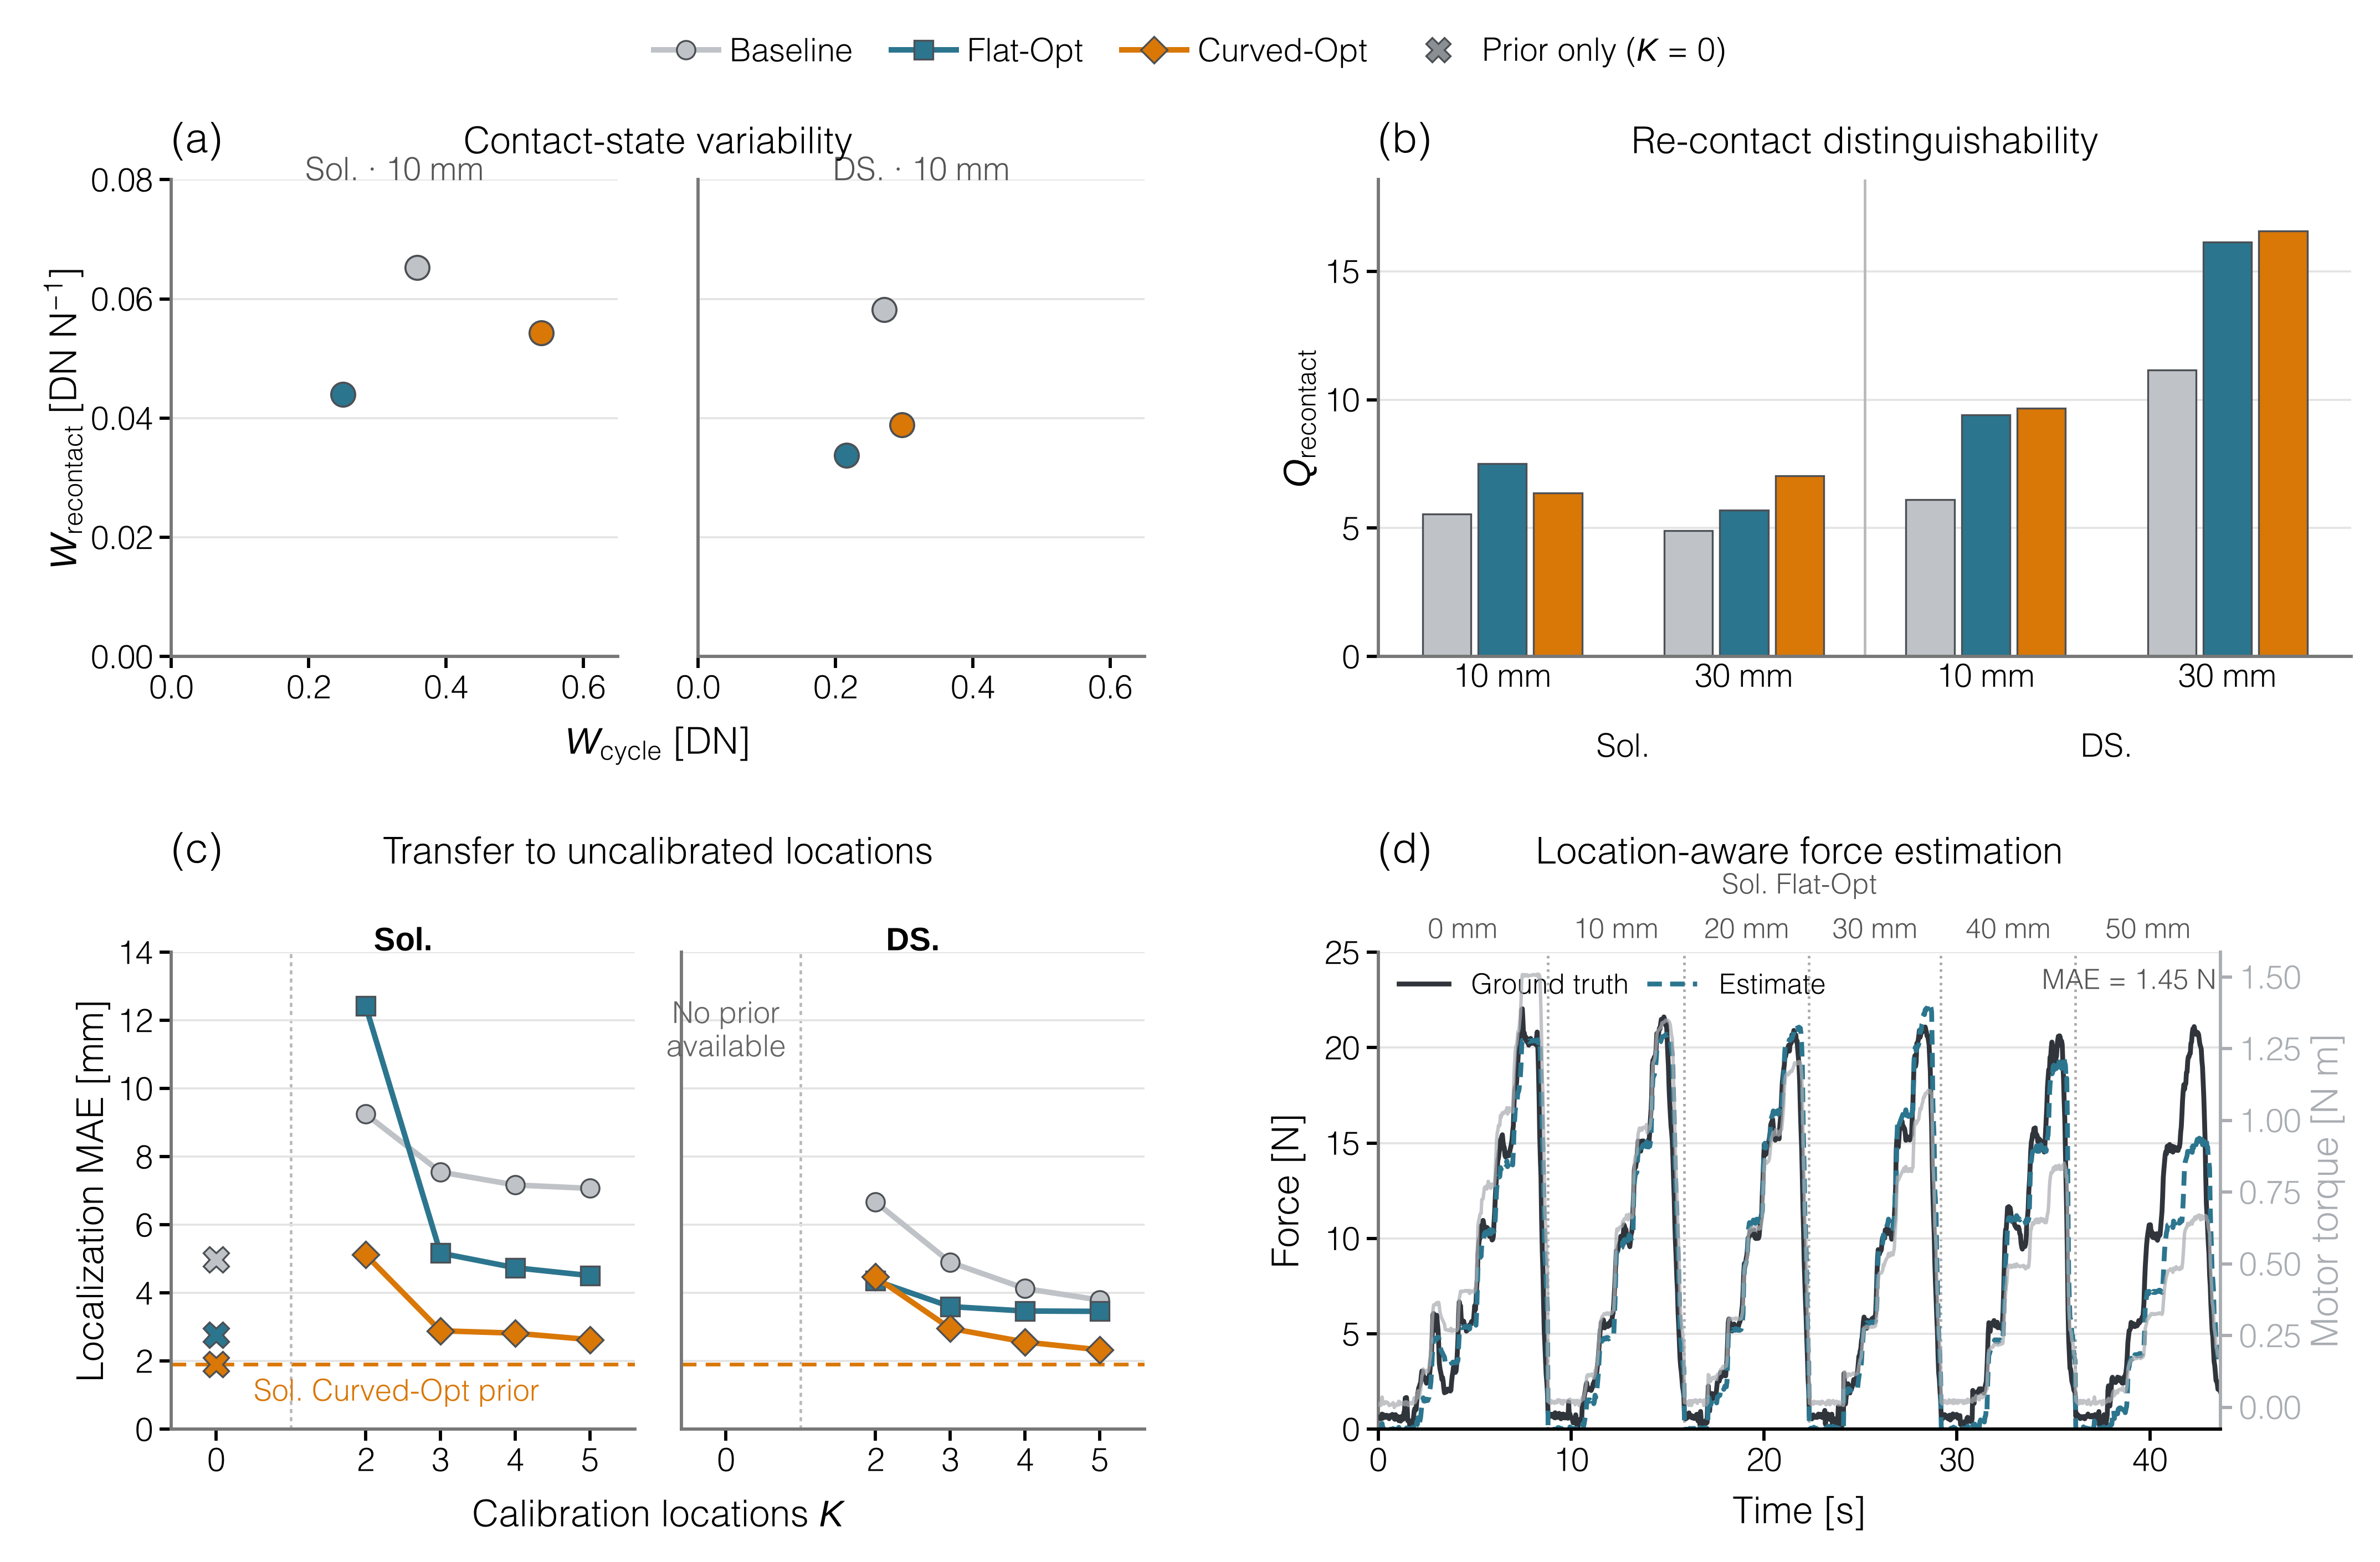

Python code for this plot:
"""Compose the canonical double-column Figure 6 analysis."""

from __future__ import annotations

import argparse
from pathlib import Path
import sys
from typing import Any


REPOSITORY_ROOT = Path(__file__).resolve().parents[2]
if str(REPOSITORY_ROOT) not in sys.path:
    sys.path.insert(0, str(REPOSITORY_ROOT))

import matplotlib  # noqa: E402

matplotlib.use("Agg")

import matplotlib.pyplot as plt  # noqa: E402
from matplotlib.lines import Line2D  # noqa: E402
from matplotlib.transforms import Bbox  # noqa: E402
import numpy as np  # noqa: E402

from experiments.analysis.fig5c_decoder import (  # noqa: E402
    DEFAULT_CONFIG_PATH,
    PaperFigureConfig,
    load_config,
    read_csv,
)
from experiments.analysis.fig6abc import (  # noqa: E402
    OUTPUT_SUBDIRECTORY as FIG6ABC_OUTPUT_SUBDIRECTORY,
    cached_artifacts_current as fig6abc_artifacts_current,
    run_analysis as run_fig6abc_analysis,
)
from figures.fig6.fig6abc import (  # noqa: E402
    PANEL_C_TABLE,
    _legend_handles as _morphology_legend_handles,
    _plot_panel_a as _plot_corrected_panel_a,
    _plot_panel_b as _plot_corrected_panel_b,
    _plot_panel_c as _plot_corrected_panel_c,
    load_panel_c,
)
from figures.fig6.fig6d_force_timeseries import (  # noqa: E402
    DEFAULT_DATASET_ROOT as DEFAULT_FORCE_DATASET_ROOT,
    DEFAULT_OUTPUT_STEM as FORCE_TIMESERIES_OUTPUT_STEM,
    EXPERIMENT_LABEL as FORCE_EXPERIMENT_LABEL,
    build_force_timeseries,
    plot_force_timeseries,
    save_force_timeseries_panel,
    write_force_timeseries_csv,
)
from lumo.visualization import (  # noqa: E402
    DEFAULT_STYLE,
    EDGE_COLOR,
    STRUCTURAL_FONT_FAMILY,
    publication_context,
    save_figure,
)


FIGURE_DIRECTORY = Path(__file__).resolve().parent
DEFAULT_OUTPUT_STEM = FIGURE_DIRECTORY / "fig6"
PANEL_C_OUTPUT_STEM = FIGURE_DIRECTORY / "fig6c_uncalibrated_location_mae"
FIGURE_SIZE_IN = (DEFAULT_STYLE.double_column_width_in, 4.70)
PANEL_D_RIGHT_MARGIN = 0.055
# Panel (d) stacks in-axes location labels under its specimen label, so the
# bottom-row titles clear both.
PANEL_D_LABEL_OFFSET_IN = 0.16
BOTTOM_ROW_TITLE_OFFSET = 0.052
PANEL_A_MORPHOLOGIES = ("flat_opt", "angled_opt")
DEFAULT_CYCLE_SUMMARIES = {
    "solaris": REPOSITORY_ROOT
    / "output"
    / "analysis"
    / "solaris_contact_history"
    / "results"
    / "same_contact_repeatability_summary.csv",
    "dragon_skin": REPOSITORY_ROOT
    / "output"
    / "analysis"
    / "dragon_skin_contact_history"
    / "results"
    / "same_contact_repeatability_summary.csv",
}


def _measured(rows: list[dict[str, str]]) -> list[dict[str, str]]:
    return [row for row in rows if row["status"] == "measured"]


def _condition_tick_labels(config: PaperFigureConfig) -> list[str]:
    return [
        config.indenter_labels[indenter].replace(" sphere", "")
        for _material in config.materials
        for indenter in config.indenters
    ]


def _lookup(rows: list[dict[str, str]]) -> dict[tuple[str, str, str], dict[str, str]]:
    return {
        (row["material"], row["indenter"], row["morphology_id"]): row for row in rows
    }


def _cycle_lookup(path: Path) -> dict[str, dict[str, str]]:
    rows = read_csv(path)
    lookup = {row["morphology"]: row for row in rows}
    required = {"baseline", *PANEL_A_MORPHOLOGIES}
    if set(lookup) != required:
        raise RuntimeError(
            f"expected exactly {sorted(required)} in {path}, got {sorted(lookup)}"
        )
    return lookup


def _load_panel_a_variability(
    config: PaperFigureConfig,
    recontact_rows: list[dict[str, str]],
) -> list[dict[str, object]]:
    """Join separated 10 mm maintained-contact and re-contact summaries."""

    recontact = _lookup(recontact_rows)
    output = []
    for material in config.materials:
        cycle = _cycle_lookup(DEFAULT_CYCLE_SUMMARIES[material])
        cycle_baseline = float(cycle["baseline"]["W_cycle_median_dn"])
        recontact_baseline_row = recontact[(material, "sphere_10mm", "baseline")]
        if recontact_baseline_row["status"] != "measured":
            raise RuntimeError(f"missing 10 mm baseline W_recontact for {material}")
        recontact_baseline = float(recontact_baseline_row["W_contact_DN_per_N"])
        if cycle_baseline <= 0.0 or recontact_baseline <= 0.0:
            raise RuntimeError(f"non-positive variability baseline for {material}")
        for morphology in PANEL_A_MORPHOLOGIES:
            cycle_value = float(cycle[morphology]["W_cycle_median_dn"])
            recontact_row = recontact[(material, "sphere_10mm", morphology)]
            if recontact_row["status"] != "measured":
                raise RuntimeError(
                    f"missing 10 mm W_recontact for {material}/{morphology}"
                )
            recontact_value = float(recontact_row["W_contact_DN_per_N"])
            output.append(
                {
                    "material": material,
                    "morphology": morphology,
                    "cycle_variability_change_percent": 100.0
                    * (cycle_value - cycle_baseline)
                    / cycle_baseline,
                    "recontact_variability_change_percent": 100.0
                    * (recontact_value - recontact_baseline)
                    / recontact_baseline,
                }
            )
    return output


def _style_axis(axis: plt.Axes) -> None:
    axis.spines["top"].set_visible(False)
    axis.spines["right"].set_visible(False)
    axis.spines["left"].set_color("#777777")
    axis.spines["bottom"].set_color("#777777")
    axis.grid(axis="y", color="#E3E3E3", linewidth=0.45, zorder=0)
    axis.tick_params(
        labelsize=DEFAULT_STYLE.tick_font_size_pt,
        length=DEFAULT_STYLE.tick_length_pt,
        width=DEFAULT_STYLE.tick_width_pt,
        pad=1.5,
    )


def _panel_title(axis: plt.Axes, label: str, title: str) -> None:
    axis.text(
        0.0,
        1.025,
        label,
        transform=axis.transAxes,
        fontsize=DEFAULT_STYLE.panel_label_font_size_pt,
        fontweight="normal",
        ha="left",
        va="bottom",
        clip_on=False,
    )
    axis.set_title(
        title,
        loc="center",
        fontsize=DEFAULT_STYLE.panel_title_font_size_pt,
        fontweight="normal",
        pad=4.0,
    )


def _draw_panel_title(
    figure: plt.Figure,
    subplot_spec: Any,
    panel_label: str,
    title: str,
    *,
    y_offset: float = 0.012,
    label_x_offset: float = 0.0,
    bounds: Any = None,
) -> None:
    """Place aligned panel labels and titles in figure coordinates.

    ``bounds`` overrides the subplot-spec cell when a panel owns axes narrower
    than its cell, so the title stays centered on the drawn panel.
    """

    if bounds is None:
        bounds = subplot_spec.get_position(figure)
    y = bounds.y1 + y_offset
    figure.text(
        bounds.x0 + label_x_offset,
        y,
        panel_label,
        fontsize=DEFAULT_STYLE.panel_label_font_size_pt,
        fontweight="normal",
        ha="left",
        va="bottom",
    )
    figure.text(
        0.5 * (bounds.x0 + bounds.x1),
        y,
        title,
        fontsize=DEFAULT_STYLE.panel_title_font_size_pt,
        fontweight="normal",
        ha="center",
        va="bottom",
    )


def _plot_variability_compact(
    figure: plt.Figure,
    subplot_spec: Any,
    rows: list[dict[str, object]],
    config: PaperFigureConfig,
) -> None:
    """Plot the existing 10 mm variability comparison in a narrow grid cell."""

    grid = subplot_spec.subgridspec(
        3,
        2,
        height_ratios=(0.12, 0.17, 1.0),
        hspace=0.04,
        wspace=0.22,
    )
    condition_axis = figure.add_subplot(grid[0, :])
    condition_axis.axis("off")
    condition_axis.text(
        0.5,
        0.50,
        "10 mm sphere",
        fontsize=DEFAULT_STYLE.condition_header_font_size_pt,
        color="#555555",
        ha="center",
        va="center",
    )

    values = [
        float(row[key])
        for row in rows
        for key in (
            "cycle_variability_change_percent",
            "recontact_variability_change_percent",
        )
    ]
    limit = 10.0 * np.ceil(1.08 * max(abs(value) for value in values) / 10.0)
    lookup = {(str(row["material"]), str(row["morphology"])): row for row in rows}
    metric_columns = (
        (
            "cycle_variability_change_percent",
            "Maintained contact",
            r"$W_{\mathrm{cycle}}$",
        ),
        (
            "recontact_variability_change_percent",
            "Re-contact",
            r"$W_{\mathrm{recontact}}$",
        ),
    )
    centers = np.arange(len(config.materials), dtype=float)
    offsets = {"flat_opt": -0.09, "angled_opt": 0.09}
    for column, (value_key, header, notation) in enumerate(metric_columns):
        header_axis = figure.add_subplot(grid[1, column])
        header_axis.axis("off")
        header_axis.text(
            0.5,
            0.50,
            f"{header}\n{notation}",
            fontsize=DEFAULT_STYLE.minimum_font_size_pt,
            ha="center",
            va="center",
            linespacing=1.0,
        )
        axis = figure.add_subplot(grid[2, column])
        for material_index, material in enumerate(config.materials):
            for morphology in PANEL_A_MORPHOLOGIES:
                row = lookup[(material, morphology)]
                axis.scatter(
                    centers[material_index] + offsets[morphology],
                    float(row[value_key]),
                    s=21,
                    color=config.morphology_colors[morphology],
                    edgecolor=EDGE_COLOR,
                    linewidth=0.45,
                    zorder=3,
                )
        axis.axhline(0.0, color="#777777", linewidth=0.65, linestyle="--", zorder=1)
        axis.set_xlim(-0.34, len(config.materials) - 0.66)
        axis.set_ylim(-limit, limit)
        axis.set_xticks(
            centers,
            tuple(config.material_labels[material] for material in config.materials),
        )
        _style_axis(axis)
        axis.tick_params(labelsize=DEFAULT_STYLE.minimum_font_size_pt, pad=1.0)
        if column == 0:
            axis.set_ylabel("Variability change [%]", labelpad=1.5)
        else:
            axis.tick_params(axis="y", labelleft=False)


def _plot_calibration_compact(
    figure: plt.Figure,
    subplot_spec: Any,
    rows: list[dict[str, str]],
    config: PaperFigureConfig,
) -> None:
    """Render the production calibration curves in a compact 2-by-2 block."""

    grid = subplot_spec.subgridspec(
        3,
        2,
        height_ratios=(0.13, 1.0, 1.0),
        hspace=0.16,
        wspace=0.18,
    )
    for column, indenter in enumerate(config.indenters):
        header_axis = figure.add_subplot(grid[0, column])
        header_axis.axis("off")
        header_axis.text(
            0.5,
            0.48,
            config.indenter_labels[indenter].replace(" sphere", ""),
            fontsize=DEFAULT_STYLE.condition_header_font_size_pt,
            ha="center",
            va="center",
        )
    measured = _measured(rows)
    global_min = min(float(row["test_accuracy_q25"]) for row in measured)
    y_min = max(0.0, 5.0 * np.floor((global_min - 7.0) / 5.0))
    for condition_index, (material, indenter) in enumerate(
        (
            pair
            for material in config.materials
            for pair in (
                (material, config.indenters[0]),
                (material, config.indenters[1]),
            )
        )
    ):
        axis = figure.add_subplot(grid[1 + condition_index // 2, condition_index % 2])
        for morphology in config.morphologies:
            selected = sorted(
                (
                    row
                    for row in measured
                    if row["material"] == material
                    and row["indenter"] == indenter
                    and row["morphology_id"] == morphology
                ),
                key=lambda row: int(row["calibration_contacts_per_location"]),
            )
            if not selected:
                continue
            x = np.asarray(
                [int(row["calibration_contacts_per_location"]) for row in selected]
            )
            mean = np.asarray([float(row["test_accuracy_mean"]) for row in selected])
            q25 = np.asarray([float(row["test_accuracy_q25"]) for row in selected])
            q75 = np.asarray([float(row["test_accuracy_q75"]) for row in selected])
            color = config.morphology_colors[morphology]
            axis.fill_between(x, q25, q75, color=color, alpha=0.12, linewidth=0.0)
            axis.plot(x, mean, marker="o", markersize=2.5, color=color, linewidth=0.85)
        axis.set_xlim(0.85, config.maximum_calibration_contacts + 0.15)
        axis.set_ylim(y_min, 102.0)
        axis.set_xticks(range(1, config.maximum_calibration_contacts + 1))
        _style_axis(axis)
        axis.tick_params(labelsize=DEFAULT_STYLE.minimum_font_size_pt, pad=1.0)
        if condition_index // 2 == 0:
            axis.tick_params(axis="x", labelbottom=False)
        if condition_index % 2 == 1:
            axis.tick_params(axis="y", labelleft=False)
        if condition_index % 2 == 0:
            axis.text(
                0.04,
                0.08,
                config.material_labels[material],
                transform=axis.transAxes,
                fontsize=DEFAULT_STYLE.minimum_font_size_pt,
                fontweight="bold",
                fontfamily=STRUCTURAL_FONT_FAMILY,
                color="#444444",
                ha="left",
                va="bottom",
                bbox={
                    "facecolor": "white",
                    "edgecolor": "none",
                    "alpha": 0.78,
                    "pad": 0.5,
                },
            )

    bounds = subplot_spec.get_position(figure)
    figure.text(
        bounds.x0 - 0.050,
        0.5 * (bounds.y0 + bounds.y1),
        "Accuracy [%]",
        rotation=90,
        fontsize=DEFAULT_STYLE.axis_label_font_size_pt,
        ha="center",
        va="center",
    )
    figure.text(
        0.5 * (bounds.x0 + bounds.x1),
        bounds.y0 - 0.040,
        "Contacts / location",
        fontsize=DEFAULT_STYLE.axis_label_font_size_pt,
        ha="center",
        va="top",
    )


def _plot_placeholder(axis: plt.Axes, *, description: str) -> None:
    """Render one restrained, explicitly non-data placeholder panel."""

    axis.set_facecolor("#FAFAFA")
    axis.set_xticks(())
    axis.set_yticks(())
    axis.set_xlim(0.0, 1.0)
    axis.set_ylim(0.0, 1.0)
    for spine in axis.spines.values():
        spine.set_visible(True)
        spine.set_color("#BFC3C7")
        spine.set_linewidth(DEFAULT_STYLE.spine_width_pt)
    axis.text(
        0.5,
        0.55,
        "Placeholder",
        fontsize=DEFAULT_STYLE.annotation_font_size_pt,
        color="#555555",
        ha="center",
        va="center",
    )
    axis.text(
        0.5,
        0.43,
        description,
        fontsize=DEFAULT_STYLE.minimum_font_size_pt,
        color="#777777",
        ha="center",
        va="center",
        linespacing=1.15,
    )


def _group_condition_ticks(axis: plt.Axes, config: PaperFigureConfig) -> None:
    """Label repeated indenter columns once per material group."""

    centers = np.arange(len(config.materials) * len(config.indenters), dtype=float)
    axis.set_xticks(centers, _condition_tick_labels(config))
    for material_index, material in enumerate(config.materials):
        first = material_index * len(config.indenters)
        center = first + 0.5 * (len(config.indenters) - 1)
        axis.text(
            center,
            -0.145,
            config.material_labels[material],
            transform=axis.get_xaxis_transform(),
            fontsize=DEFAULT_STYLE.group_header_font_size_pt,
            fontweight="bold",
            fontfamily=STRUCTURAL_FONT_FAMILY,
            ha="center",
            va="top",
            clip_on=False,
        )


def _plot_condition_bars(
    axis: plt.Axes,
    rows: list[dict[str, str]],
    config: PaperFigureConfig,
    *,
    value_key: str,
    panel_label: str,
    title: str,
    y_label: str,
    show_title: bool = True,
) -> None:
    lookup = _lookup(rows)
    centers = np.arange(len(config.materials) * len(config.indenters), dtype=float)
    offsets = np.linspace(-0.23, 0.23, len(config.morphologies))
    measured_values = []
    condition_index = 0
    for material in config.materials:
        for indenter in config.indenters:
            for morphology_index, morphology in enumerate(config.morphologies):
                row = lookup[(material, indenter, morphology)]
                x = centers[condition_index] + offsets[morphology_index]
                if row["status"] != "measured":
                    axis.text(
                        x,
                        0.1,
                        "n/a",
                        rotation=90,
                        ha="center",
                        va="bottom",
                        fontsize=DEFAULT_STYLE.minimum_font_size_pt,
                    )
                    continue
                value = float(row[value_key])
                measured_values.append(value)
                axis.bar(
                    x,
                    value,
                    width=0.20,
                    color=config.morphology_colors[morphology],
                    edgecolor=EDGE_COLOR,
                    linewidth=0.4,
                    zorder=2,
                )
            condition_index += 1
    axis.set_ylim(0.0, 1.12 * max(measured_values))
    _group_condition_ticks(axis, config)
    axis.set_ylabel(y_label)
    if show_title:
        _panel_title(axis, panel_label, title)
    _style_axis(axis)
    axis.tick_params(axis="x", length=0.0)


def _plot_recontact_consistency(
    axis: plt.Axes,
    rows: list[dict[str, str]],
    config: PaperFigureConfig,
) -> None:
    _plot_condition_bars(
        axis,
        rows,
        config,
        value_key="W_contact_DN_per_N",
        panel_label="(a)",
        title="Re-contact consistency",
        y_label=r"$W_{\mathrm{recontact}}$ [DN N$^{-1}$]",
    )


def _plot_distinguishability(
    axis: plt.Axes,
    rows: list[dict[str, str]],
    config: PaperFigureConfig,
    *,
    show_title: bool = True,
) -> None:
    _plot_condition_bars(
        axis,
        rows,
        config,
        value_key="Q_sep",
        panel_label="(b)",
        title="Re-contact distinguishability",
        y_label=r"$Q_{\mathrm{recontact}}$",
        show_title=show_title,
    )


def _material_line_style(material: str) -> str:
    return "-" if material == "solaris" else "--"


def _morphology_marker(morphology: str) -> str:
    return {"baseline": "o", "flat_opt": "s", "angled_opt": "D"}[morphology]


def _optional_calibration_legend_handles(
    config: PaperFigureConfig,
) -> list[Line2D]:
    return [
        Line2D(
            [],
            [],
            color=config.morphology_colors[morphology],
            linestyle=_material_line_style(material),
            marker=_morphology_marker(morphology),
            markeredgecolor=EDGE_COLOR,
            markeredgewidth=0.4,
            linewidth=1.0,
            markersize=3.5,
            label=(
                f"{config.material_labels[material]} "
                f"{config.morphology_labels[morphology]}"
            ),
        )
        for material in config.materials
        for morphology in config.morphologies
    ]


def _plot_optional_calibration(
    axis: plt.Axes,
    rows: list[dict[str, str]],
    config: PaperFigureConfig,
    *,
    show_title: bool = True,
    show_legend: bool = False,
) -> None:
    """Plot geometry-prior k=0 and calibrated k=1..4 MAE regimes."""

    measured = [row for row in rows if row["status"] == "measured"]
    plotted_values: list[float] = []
    for material in config.materials:
        for morphology in config.morphologies:
            selected = sorted(
                (
                    row
                    for row in measured
                    if row["material"] == material
                    and row["indenter"] == "sphere_10mm"
                    and row["morphology_id"] == morphology
                ),
                key=lambda row: int(row["calibration_contacts_per_location"]),
            )
            if len(selected) != config.maximum_calibration_contacts + 1:
                raise RuntimeError(
                    f"optional-calibration series is incomplete for "
                    f"{material}/{morphology}"
                )
            x = np.asarray(
                [int(row["calibration_contacts_per_location"]) for row in selected]
            )
            if not np.array_equal(
                x, np.arange(config.maximum_calibration_contacts + 1)
            ):
                raise RuntimeError("optional-calibration x support must be 0 through 4")
            mean = np.asarray(
                [float(row["localization_mae_mean_mm"]) for row in selected]
            )
            plotted_values.extend(mean.tolist())
            color = config.morphology_colors[morphology]
            marker = _morphology_marker(morphology)
            calibrated = selected[1:]
            q25 = np.asarray(
                [float(row["localization_mae_q25_mm"]) for row in calibrated]
            )
            q75 = np.asarray(
                [float(row["localization_mae_q75_mm"]) for row in calibrated]
            )
            axis.plot(
                x[1:],
                mean[1:],
                color=color,
                linestyle=_material_line_style(material),
                linewidth=1.0,
                marker=marker,
                markersize=3.4,
                markeredgecolor=EDGE_COLOR,
                markeredgewidth=0.4,
                zorder=3,
            )
            axis.vlines(
                x[1:],
                q25,
                q75,
                color=color,
                linewidth=0.55,
                zorder=2,
            )
            for position, lower, upper_bound in zip(x[1:], q25, q75, strict=True):
                axis.hlines(
                    (lower, upper_bound),
                    position - 0.035,
                    position + 0.035,
                    color=color,
                    linewidth=0.55,
                    zorder=2,
                )
            axis.plot(
                x[:2],
                mean[:2],
                color=color,
                linestyle=(0, (1.0, 1.6)),
                linewidth=0.9,
                zorder=2,
            )
            axis.scatter(
                x[0],
                mean[0],
                s=18,
                marker=marker,
                color=color,
                edgecolor=EDGE_COLOR,
                linewidth=0.4,
                zorder=4,
            )
    axis.axvline(0.5, color="#888888", linewidth=0.65, linestyle=":", zorder=1)
    upper = max(5.0, 2.0 * np.ceil(1.10 * max(plotted_values) / 2.0))
    axis.set_xlim(-0.18, config.maximum_calibration_contacts + 0.18)
    axis.set_ylim(0.0, upper)
    axis.set_xticks(
        range(config.maximum_calibration_contacts + 1),
        ("0\nNo contact\ncalibration", "1", "2", "3", "4"),
    )
    axis.set_xlabel("Calibration contacts / location", labelpad=1.5)
    axis.set_ylabel("Localization MAE [mm]", labelpad=1.5)
    if show_title:
        _panel_title(axis, "(c)", "Optional calibration")
    _style_axis(axis)
    axis.tick_params(axis="x", length=0.0, pad=1.0)
    if show_legend:
        axis.legend(
            handles=_optional_calibration_legend_handles(config),
            loc="lower center",
            bbox_to_anchor=(0.5, 1.04),
            ncol=3,
            frameon=False,
            fontsize=DEFAULT_STYLE.minimum_font_size_pt,
            columnspacing=0.8,
            handletextpad=0.35,
        )


def _plot_calibration(
    figure: plt.Figure,
    subplot_spec: Any,
    rows: list[dict[str, str]],
    config: PaperFigureConfig,
) -> tuple[plt.Axes, ...]:
    grid = subplot_spec.subgridspec(
        4,
        4,
        height_ratios=(0.17, 0.10, 1.0, 1.0),
        width_ratios=(0.08, 0.12, 1.0, 1.0),
        hspace=0.18,
        wspace=0.24,
    )
    title_axis = figure.add_subplot(grid[0, :])
    title_axis.axis("off")
    title_axis.text(
        0.0,
        0.55,
        "(d)",
        fontsize=DEFAULT_STYLE.panel_label_font_size_pt,
        fontweight="normal",
        va="center",
    )
    title_axis.text(
        0.065,
        0.55,
        "Calibration-set size",
        fontsize=DEFAULT_STYLE.panel_title_font_size_pt,
        fontweight="normal",
        va="center",
    )
    for column, indenter in enumerate(config.indenters, start=2):
        header_axis = figure.add_subplot(grid[1, column])
        header_axis.axis("off")
        header_axis.text(
            0.5,
            0.5,
            config.indenter_labels[indenter].replace(" sphere", ""),
            fontsize=DEFAULT_STYLE.condition_header_font_size_pt,
            ha="center",
            va="center",
        )
    y_label_axis = figure.add_subplot(grid[2:, 0])
    y_label_axis.axis("off")
    y_label_axis.text(
        0.5,
        0.5,
        "Accuracy [%]",
        rotation=90,
        fontsize=DEFAULT_STYLE.axis_label_font_size_pt,
        ha="center",
        va="center",
    )
    for row_index, material in enumerate(config.materials, start=2):
        label_axis = figure.add_subplot(grid[row_index, 1])
        label_axis.axis("off")
        label_axis.text(
            0.5,
            0.5,
            config.material_labels[material],
            rotation=90,
            fontsize=DEFAULT_STYLE.group_header_font_size_pt,
            fontweight="bold",
            fontfamily=STRUCTURAL_FONT_FAMILY,
            ha="center",
            va="center",
        )
    measured = _measured(rows)
    global_min = min(float(row["test_accuracy_q25"]) for row in measured)
    y_min = max(0.0, 5.0 * np.floor((global_min - 7.0) / 5.0))
    axes = []
    for condition_index, (material, indenter) in enumerate(
        (
            pair
            for material in config.materials
            for pair in (
                (material, config.indenters[0]),
                (material, config.indenters[1]),
            )
        )
    ):
        axis = figure.add_subplot(
            grid[2 + condition_index // 2, 2 + condition_index % 2]
        )
        for morphology in config.morphologies:
            selected = sorted(
                (
                    row
                    for row in measured
                    if row["material"] == material
                    and row["indenter"] == indenter
                    and row["morphology_id"] == morphology
                ),
                key=lambda row: int(row["calibration_contacts_per_location"]),
            )
            if not selected:
                continue
            x = np.asarray(
                [int(row["calibration_contacts_per_location"]) for row in selected]
            )
            mean = np.asarray([float(row["test_accuracy_mean"]) for row in selected])
            q25 = np.asarray([float(row["test_accuracy_q25"]) for row in selected])
            q75 = np.asarray([float(row["test_accuracy_q75"]) for row in selected])
            color = config.morphology_colors[morphology]
            axis.fill_between(x, q25, q75, color=color, alpha=0.12, linewidth=0.0)
            axis.plot(x, mean, marker="o", markersize=2.8, color=color, linewidth=0.9)
        axis.set_xlim(0.85, config.maximum_calibration_contacts + 0.15)
        axis.set_ylim(y_min, 102.0)
        axis.set_xticks(range(1, config.maximum_calibration_contacts + 1))
        if condition_index // 2 == 1:
            axis.set_xlabel(
                "Contacts / location",
                fontsize=DEFAULT_STYLE.axis_label_font_size_pt,
            )
        _style_axis(axis)
        if condition_index // 2 == 0:
            axis.tick_params(axis="x", labelbottom=False)
        if condition_index % 2 == 1:
            axis.tick_params(axis="y", labelleft=False)
        axes.append(axis)
    return tuple(axes)


def _load_inputs(
    config: PaperFigureConfig,
    *,
    recompute: bool,
    config_path: Path = DEFAULT_CONFIG_PATH,
) -> tuple[
    list[dict[str, str]],
    list[dict[str, str]],
    list[dict[str, str]],
]:
    """Load the versioned Figure 6(a--b) artifacts and the checked-in (c) table."""

    output = config.analysis_output_directory / FIG6ABC_OUTPUT_SUBDIRECTORY
    required = (
        "fig6a_contact_state_variability.csv",
        "fig6b_distinguishability_values.csv",
    )
    if (
        recompute
        or any(not (output / name).is_file() for name in required)
        or not fig6abc_artifacts_current(config, config_path)
    ):
        run_fig6abc_analysis(config, config_path)
    return (
        read_csv(output / required[0]),
        read_csv(output / required[1]),
        load_panel_c(),
    )


def build_figure(
    config: PaperFigureConfig,
    variability: list[dict[str, str]],
    distinguishability: list[dict[str, str]],
    uncalibrated_location: list[dict[str, str]],
    force_timeseries: Any,
    force_summary: dict[str, object],
) -> plt.Figure:
    """Build the canonical 2-by-2 Figure 6 at IEEE double-column width."""

    figure = plt.figure(figsize=FIGURE_SIZE_IN)
    grid = figure.add_gridspec(
        2,
        2,
        left=0.072,
        right=0.988,
        bottom=0.085,
        top=0.885,
        hspace=0.62,
        wspace=0.24,
    )

    _plot_corrected_panel_a(figure, grid[0, 0], variability, config)
    _plot_corrected_panel_b(figure.add_subplot(grid[0, 1]), distinguishability, config)
    _plot_corrected_panel_c(figure, grid[1, 0], uncalibrated_location, config)

    # Panel (d) owns a secondary right axis, so it gives back the width its
    # torque ticks and label need instead of overflowing the figure margin.
    panel_d_spec = grid[1, 1]
    cell = panel_d_spec.get_position(figure)
    panel_d_bounds = Bbox.from_bounds(
        cell.x0, cell.y0, cell.width - PANEL_D_RIGHT_MARGIN, cell.height
    )
    plot_force_timeseries(
        figure.add_axes(panel_d_bounds.bounds),
        force_timeseries,
        force_summary,
        show_title=False,
        compact=True,
    )
    figure.text(
        0.5 * (panel_d_bounds.x0 + panel_d_bounds.x1),
        panel_d_bounds.y1 + PANEL_D_LABEL_OFFSET_IN / FIGURE_SIZE_IN[1],
        FORCE_EXPERIMENT_LABEL,
        fontsize=DEFAULT_STYLE.minimum_font_size_pt,
        color="#555555",
        ha="center",
        va="bottom",
    )

    panel_titles = (
        (grid[0, 0], "(a)", "Contact-state variability", 0.012, None),
        (grid[0, 1], "(b)", "Re-contact distinguishability", 0.012, None),
        (
            grid[1, 0],
            "(c)",
            "Transfer to uncalibrated locations",
            BOTTOM_ROW_TITLE_OFFSET,
            None,
        ),
        (
            panel_d_spec,
            "(d)",
            "Location-aware force estimation",
            BOTTOM_ROW_TITLE_OFFSET,
            panel_d_bounds,
        ),
    )
    for subplot_spec, panel_label, title, y_offset, bounds in panel_titles:
        _draw_panel_title(
            figure,
            subplot_spec,
            panel_label,
            title,
            y_offset=y_offset,
            bounds=bounds,
        )

    figure.legend(
        handles=_morphology_legend_handles(config),
        loc="upper center",
        bbox_to_anchor=(0.5, 0.995),
        ncol=4,
        frameon=False,
        fontsize=DEFAULT_STYLE.legend_font_size_pt,
        columnspacing=1.2,
        handletextpad=0.35,
    )
    return figure


def save_panel_c_standalone(
    config: PaperFigureConfig,
    rows: list[dict[str, str]],
) -> tuple[Path, ...]:
    """Write the standalone Figure 6(c) PDF and PNG at single-column width."""

    figure = plt.figure(figsize=(DEFAULT_STYLE.single_column_width_in, 3.05))
    grid = figure.add_gridspec(
        1,
        1,
        left=0.175,
        right=0.985,
        bottom=0.315,
        top=0.855,
    )
    _plot_corrected_panel_c(figure, grid[0, 0], rows, config)
    _draw_panel_title(
        figure,
        grid[0, 0],
        "(c)",
        "Transfer to uncalibrated locations",
        y_offset=0.028,
    )
    figure.legend(
        handles=_morphology_legend_handles(config),
        loc="lower center",
        bbox_to_anchor=(0.58, 0.005),
        ncol=2,
        frameon=False,
        fontsize=DEFAULT_STYLE.legend_font_size_pt,
        columnspacing=1.2,
        handletextpad=0.35,
        labelspacing=0.3,
    )
    outputs = save_figure(
        figure,
        PANEL_C_OUTPUT_STEM,
        formats=("pdf", "png"),
        bbox_inches=None,
        pad_inches=0.0,
    )
    plt.close(figure)
    return outputs


def save_final(
    config: PaperFigureConfig,
    *,
    recompute: bool = False,
    config_path: Path = DEFAULT_CONFIG_PATH,
) -> tuple[Path, ...]:
    """Write the standalone panel and canonical Figure 6 PDF/PNG outputs."""

    inputs = _load_inputs(config, recompute=recompute, config_path=config_path)
    DEFAULT_OUTPUT_STEM.parent.mkdir(parents=True, exist_ok=True)
    with publication_context(DEFAULT_STYLE):
        panel_outputs = save_panel_c_standalone(config, inputs[2])
        force_timeseries, force_summary = build_force_timeseries(
            DEFAULT_FORCE_DATASET_ROOT
        )
        force_csv = write_force_timeseries_csv(
            force_timeseries, FORCE_TIMESERIES_OUTPUT_STEM.with_suffix(".csv")
        )
        force_outputs = save_force_timeseries_panel(
            force_timeseries,
            force_summary,
            FORCE_TIMESERIES_OUTPUT_STEM,
        )
        figure = build_figure(config, *inputs, force_timeseries, force_summary)
        figure_outputs = save_figure(
            figure,
            DEFAULT_OUTPUT_STEM,
            formats=("pdf", "png"),
            bbox_inches=None,
            pad_inches=0.0,
        )
        plt.close(figure)
    return (*panel_outputs, force_csv, *force_outputs, *figure_outputs)


def main() -> None:
    parser = argparse.ArgumentParser(description=__doc__)
    parser.add_argument("--config", type=Path, default=DEFAULT_CONFIG_PATH)
    parser.add_argument("--recompute", action="store_true")
    arguments = parser.parse_args()
    for path in save_final(
        load_config(arguments.config),
        recompute=arguments.recompute,
        config_path=arguments.config.resolve(),
    ):
        print(path)


if __name__ == "__main__":
    main()
